Run: headless pygame with SDL's dummy video driver; simulated clock (each Clock.tick advances the game by its frame time, no real sleeping); random seed 0; keys injected as events and as key.get_pressed() state; no mouse input.
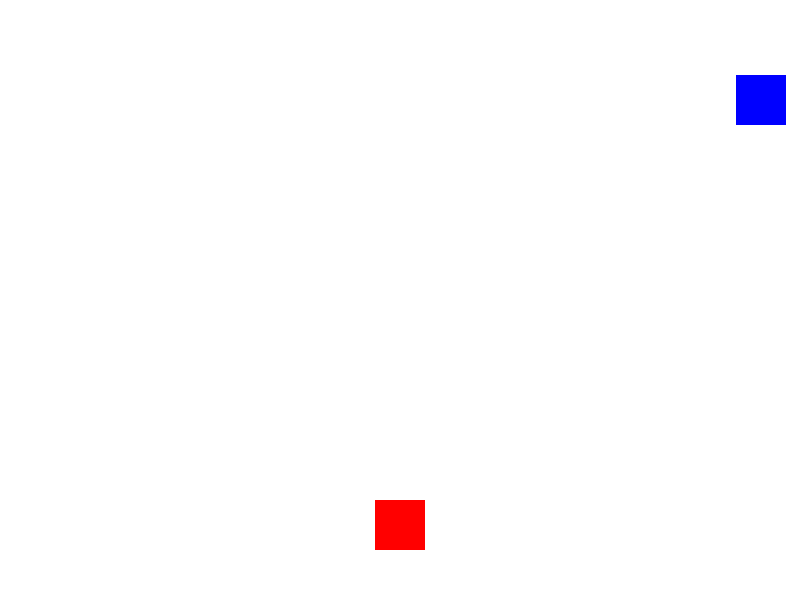
Frame 1 of 3 · flips 1–60 · no input
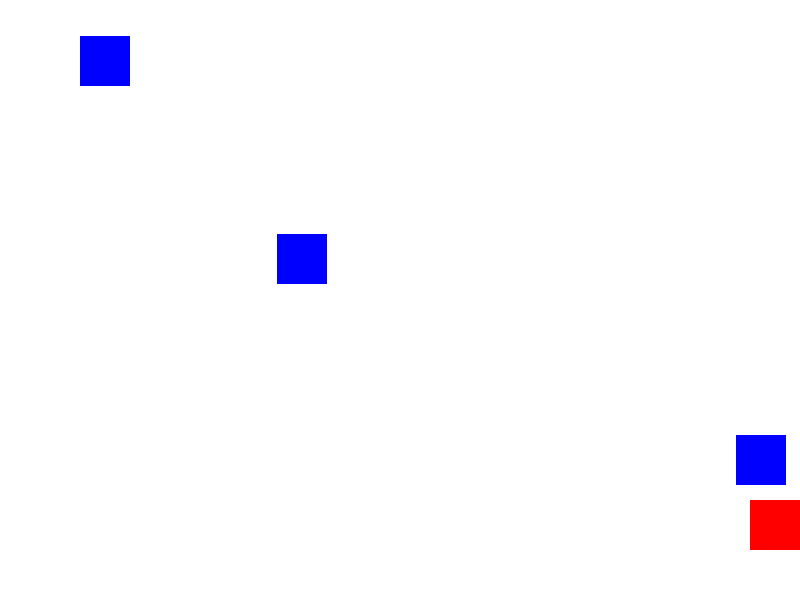
Frame 2 of 3 · flips 61–180 · tapped SPACE, RETURN · held RIGHT (→), D
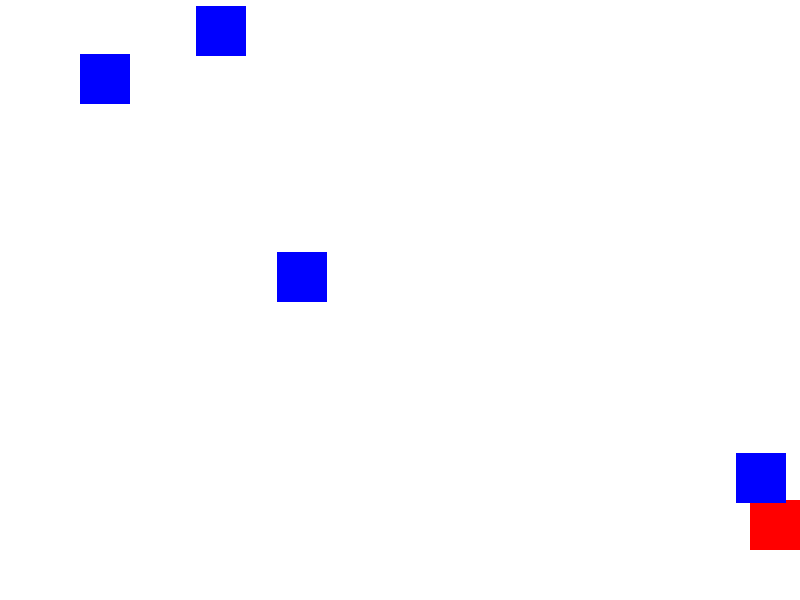
Frame 3 of 3 · flips 181–300 · held DOWN (↓), S (game ended)

The pygame program that drew these frames:

import pygame
import random

# Initialize Pygame
pygame.init()

# Set up the screen
screen_width = 800
screen_height = 600
screen = pygame.display.set_mode((screen_width, screen_height))
pygame.display.set_caption("Dodger")

# Set up the player
player_size = 50
player_x = screen_width // 2 - player_size // 2
player_y = screen_height - player_size * 2
player_speed = 5
player_image = pygame.Surface((player_size, player_size))
player_image.fill((255, 0, 0))

# Set up the obstacles
obstacle_size = 50
obstacle_speed = 3
obstacle_image = pygame.Surface((obstacle_size, obstacle_size))
obstacle_image.fill((0, 0, 255))
obstacles = []

def spawn_obstacle():
    """Spawn a new obstacle"""
    obstacle_x = random.randint(0, screen_width - obstacle_size)
    obstacle_y = 0
    obstacles.append((obstacle_x, obstacle_y))

# Set up the clock
clock = pygame.time.Clock()
fps = 60

# Main game loop
game_over = False
score = 0
while not game_over:
    # Handle events
    for event in pygame.event.get():
        if event.type == pygame.QUIT:
            game_over = True

    # Move the player
    keys = pygame.key.get_pressed()
    if keys[pygame.K_LEFT] and player_x > 0:
        player_x -= player_speed
    if keys[pygame.K_RIGHT] and player_x < screen_width - player_size:
        player_x += player_speed

    # Spawn obstacles
    if random.random() < 0.02:
        spawn_obstacle()

    # Move obstacles
    for i, obstacle in enumerate(obstacles):
        obstacle_x, obstacle_y = obstacle
        obstacle_y += obstacle_speed
        obstacles[i] = (obstacle_x, obstacle_y)

        # Check for collision with player
        if (obstacle_x < player_x + player_size and obstacle_x + obstacle_size > player_x
                and obstacle_y < player_y + player_size and obstacle_y + obstacle_size > player_y):
            game_over = True

        # Remove obstacles that are off the screen
        if obstacle_y > screen_height:
            obstacles.pop(i)
            score += 1

    # Draw everything on the screen
    screen.fill((255, 255, 255))
    screen.blit(player_image, (player_x, player_y))
    for obstacle in obstacles:
        obstacle_x, obstacle_y = obstacle
        screen.blit(obstacle_image, (obstacle_x, obstacle_y))
    pygame.display.update()

    # Wait for the next frame
    clock.tick(fps)

# Clean up
pygame.quit()

# Print the score
print("Your score was:", score)
